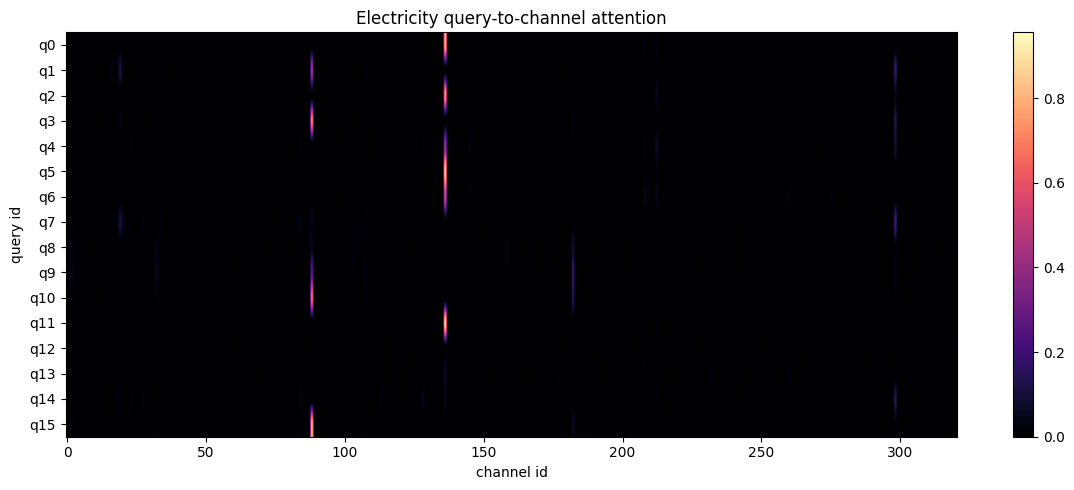

The table this chart was drawn from, first rows:
id, 0, 1, 2, 3, 4, 5, 6, 7, 8, 9, 10, 11, 12, 13, 14, 15, 16, 17, 18, 19, 20, 21, 22
q0, 0.00000415, 0.00000044, 0.00000001, 0.00005853, 0.00000501, 0.00000183, 0.00000083, 0.00000346, 0.00004064, 0.00001134, 0.00001190, 0.00003535, 0.00000023, 0.00001991, 0.00000755, 0.00000346, 0.00000000, 0.00006981, 0.00001369, 0.00000000, 0.00000012, 0.00000322, 0.00000007
q1, 0.0001104, 0.0003485, 0.006816, 0.00007635, 0.0001633, 0.0002294, 0.0001791, 0.0001015, 0.00003344, 0.00003302, 0.00006009, 0.0001182, 0.0009248, 0.00006840, 0.00009729, 0.0001267, 0.03758, 0.00003244, 0.001012, 0.1219, 0.0102, 0.0002677, 0.007331
q2, 0.00003926, 0.00000034, 0.00000001, 0.0003456, 0.00003050, 0.00000483, 0.00000055, 0.00000429, 0.00007601, 0.00000823, 0.00003233, 0.0003597, 0.00000106, 0.00006911, 0.00000813, 0.00000529, 0.00000006, 0.0002204, 0.0008649, 0.00000024, 0.00000506, 0.00001557, 0.00000105
q3, 0.00001175, 0.0001093, 0.005751, 0.00000171, 0.00001427, 0.00002999, 0.00004494, 0.00001425, 0.00000164, 0.00000423, 0.00000497, 0.00000272, 0.0002291, 0.00000334, 0.00000816, 0.00001511, 0.01632, 0.00000110, 0.00000647, 0.03028, 0.0009672, 0.00002206, 0.001097
q4, 0.0007883, 0.00000847, 0.00000128, 0.003604, 0.0005071, 0.00009593, 0.00001083, 0.00006237, 0.0006139, 0.00007597, 0.0003518, 0.004269, 0.00003826, 0.0008273, 0.0001024, 0.00007749, 0.00000919, 0.00208, 0.01497, 0.00006299, 0.0004341, 0.000278, 0.00007348
q5, 0.00000153, 0.00000001, 0.00000000, 0.00002493, 0.00000150, 0.00000021, 0.00000003, 0.00000026, 0.00000773, 0.00000077, 0.00000234, 0.00002454, 0.00000003, 0.00000451, 0.00000059, 0.00000032, 0.00000000, 0.00002073, 0.00001141, 0.00000000, 0.00000005, 0.00000073, 0.00000001
q6, 0.00009317, 0.00001821, 0.00000056, 0.0003955, 0.00006452, 0.00003873, 0.00002972, 0.00007301, 0.000358, 0.0002099, 0.0001582, 0.0001748, 0.00000740, 0.0002114, 0.0001353, 0.00006171, 0.00000021, 0.0005322, 0.0001498, 0.00000013, 0.00000179, 0.00003939, 0.00000173
q7, 0.003028, 0.0007193, 0.002934, 0.003524, 0.002394, 0.001334, 0.0004583, 0.0006624, 0.0007651, 0.0002877, 0.000932, 0.004742, 0.002791, 0.001656, 0.0009038, 0.0007791, 0.02386, 0.001478, 0.02055, 0.1067, 0.05163, 0.002429, 0.01678
q8, 0.003094, 0.0074, 0.02534, 0.000295, 0.002034, 0.002932, 0.005898, 0.002331, 0.0005354, 0.002018, 0.001442, 0.0003011, 0.006291, 0.0008174, 0.001646, 0.002031, 0.01131, 0.0004456, 0.000842, 0.007281, 0.001147, 0.001145, 0.002861
q9, 0.0008104, 0.003544, 0.03539, 0.00004530, 0.0006098, 0.001031, 0.002279, 0.0006777, 0.00008884, 0.0004238, 0.0003218, 0.00005782, 0.003906, 0.000161, 0.0003846, 0.0006167, 0.02096, 0.00006617, 0.0001817, 0.01511, 0.001017, 0.0003904, 0.002578
q10, 0.00004435, 0.0004133, 0.01762, 0.00000122, 0.00004023, 0.00008256, 0.0002092, 0.00004219, 0.00000262, 0.00001822, 0.00001439, 0.00000189, 0.0006547, 0.00000587, 0.00001770, 0.00003886, 0.01395, 0.00000173, 0.00000738, 0.01153, 0.0002591, 0.00002828, 0.0006683
q11, 0.00000018, 0.00000001, 0.00000000, 0.00000551, 0.00000026, 0.00000005, 0.00000001, 0.00000009, 0.00000285, 0.00000035, 0.00000059, 0.00000501, 0.00000000, 0.00000119, 0.00000024, 0.00000011, 0.00000000, 0.00000590, 0.00000087, 0.00000000, 0.00000000, 0.00000015, 0.00000000
q12, 0.004631, 0.005779, 0.005713, 0.001153, 0.002895, 0.003516, 0.005596, 0.003526, 0.001657, 0.004182, 0.002954, 0.0007871, 0.003988, 0.002046, 0.003232, 0.00288, 0.002188, 0.001667, 0.001873, 0.001236, 0.0006397, 0.001558, 0.001343
q13, 0.001362, 0.0005065, 0.00004553, 0.001406, 0.0007161, 0.0006189, 0.0006905, 0.0009539, 0.00153, 0.002156, 0.00139, 0.0005503, 0.0002127, 0.001307, 0.001377, 0.0006945, 0.00001149, 0.002187, 0.0009587, 0.00000560, 0.00001986, 0.0003191, 0.00003493
q14, 0.003606, 0.000226, 0.0001547, 0.01106, 0.003116, 0.001018, 0.0002286, 0.0006129, 0.002325, 0.0004945, 0.001693, 0.01541, 0.0008059, 0.003412, 0.0008895, 0.0007651, 0.001022, 0.006294, 0.02256, 0.005851, 0.01325, 0.002353, 0.002786
q15, 0.00001101, 0.0001283, 0.008616, 0.00000042, 0.00001093, 0.00002406, 0.00005727, 0.00001180, 0.00000077, 0.00000407, 0.00000364, 0.00000073, 0.000233, 0.00000172, 0.00000508, 0.00001178, 0.01162, 0.00000046, 0.00000227, 0.01241, 0.0002623, 0.00001144, 0.0004948
